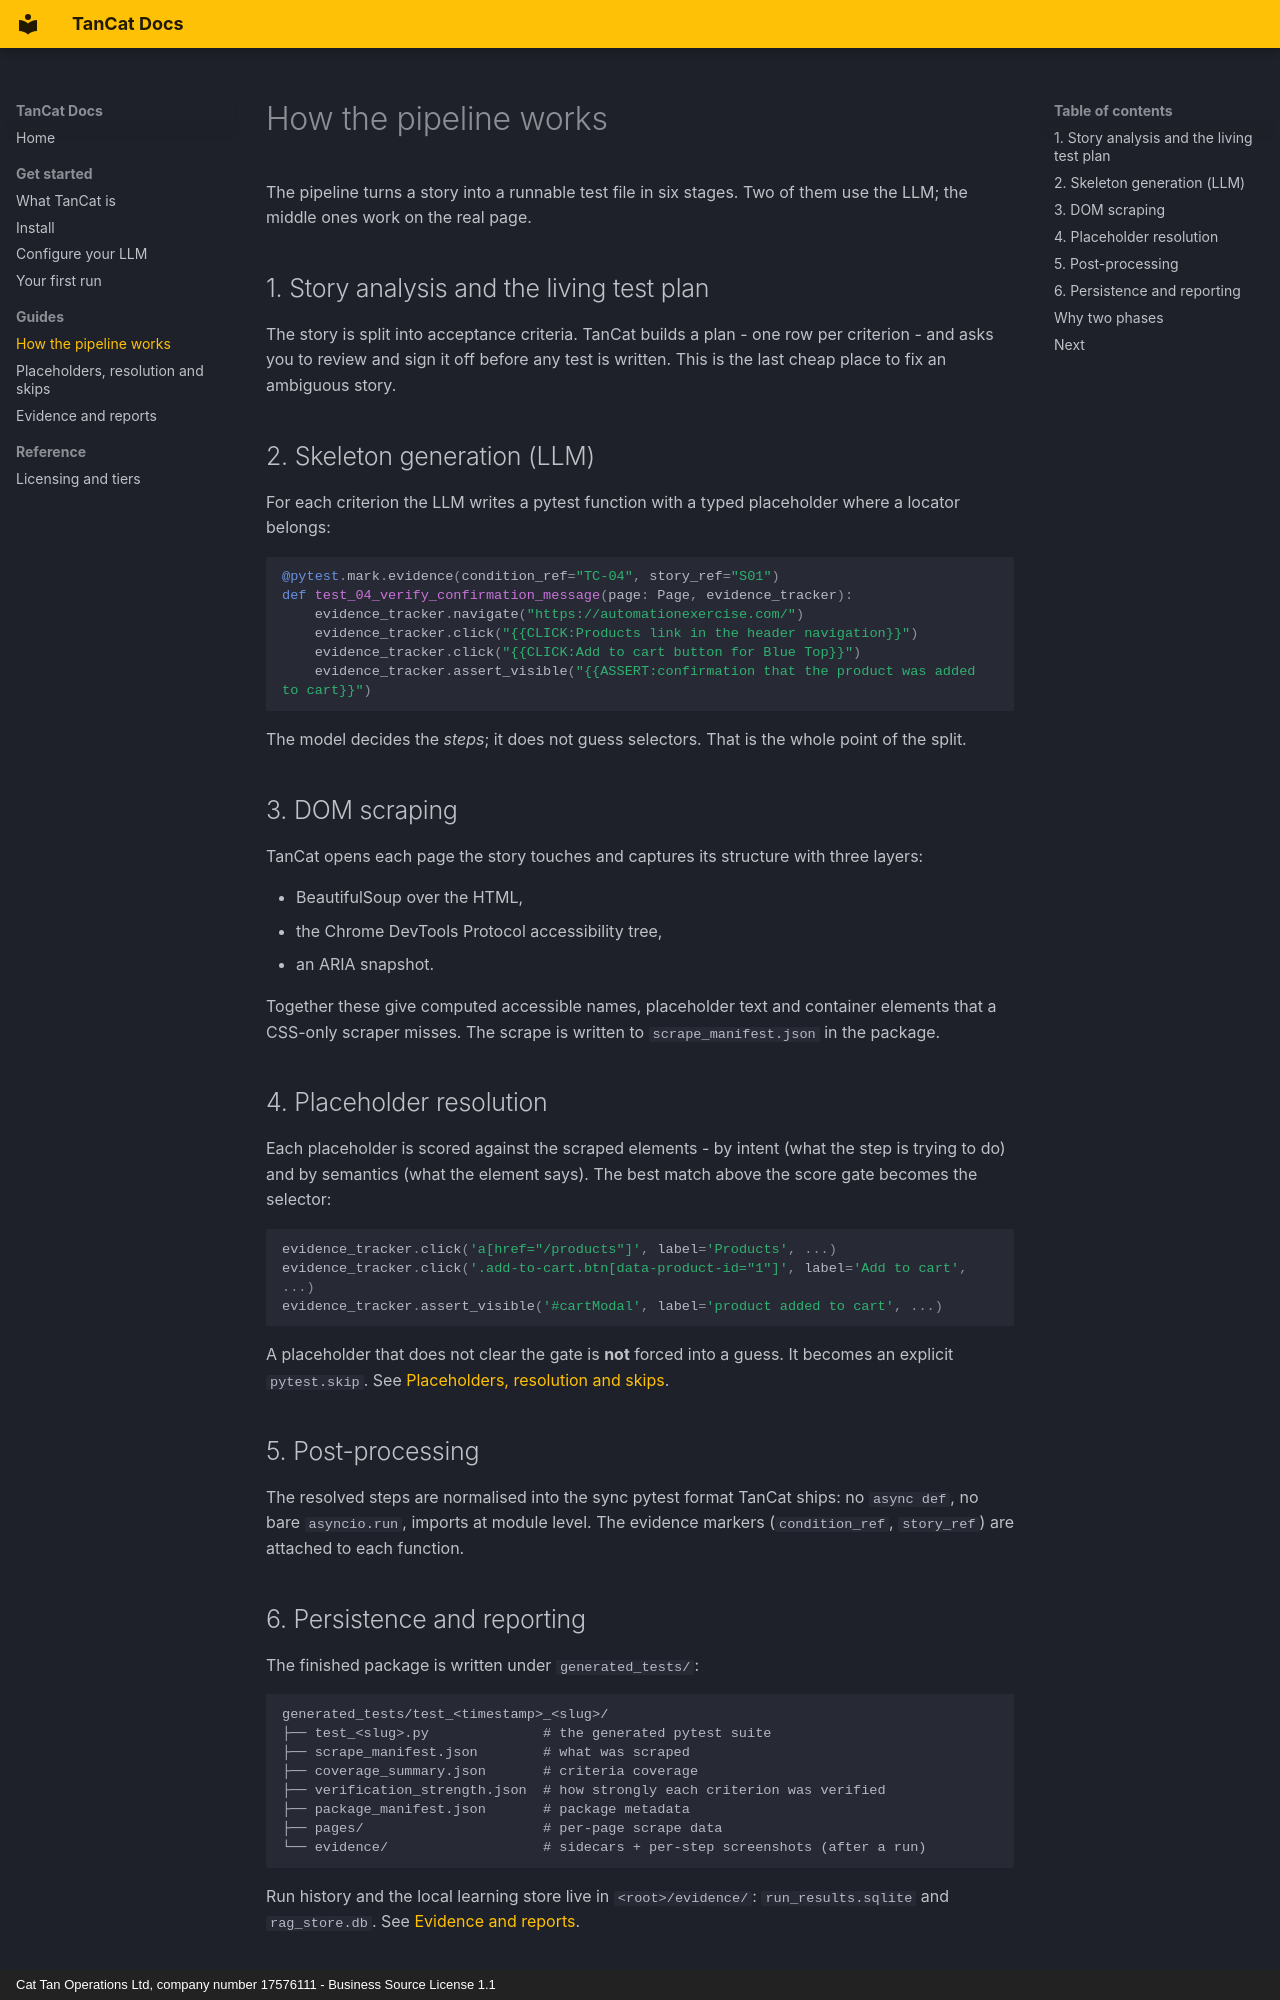

repository: tancat-ai/tancat · page: guides/pipeline/index.html · generator: mkdocs · copyright: Cat Tan Operations Ltd, company number 17576111 - Business Source License 1.1

---
description: How the TanCat pipeline works - story analysis, live DOM scraping, skeleton generation, placeholder resolution, execution, and evidence.
---

# How the pipeline works

The pipeline turns a story into a runnable test file in six stages. Two of them
use the LLM; the middle ones work on the real page.

## 1. Story analysis and the living test plan

The story is split into acceptance criteria. TanCat builds a plan - one row per
criterion - and asks you to review and sign it off before any test is written.
This is the last cheap place to fix an ambiguous story.

## 2. Skeleton generation (LLM)

For each criterion the LLM writes a pytest function with a typed placeholder
where a locator belongs:

```python
@pytest.mark.evidence(condition_ref="TC-04", story_ref="S01")
def test_04_verify_confirmation_message(page: Page, evidence_tracker):
    evidence_tracker.navigate("https://automationexercise.com/")
    evidence_tracker.click("{{CLICK:Products link in the header navigation}}")
    evidence_tracker.click("{{CLICK:Add to cart button for Blue Top}}")
    evidence_tracker.assert_visible("{{ASSERT:confirmation that the product was added to cart}}")
```

The model decides the *steps*; it does not guess selectors. That is the whole
point of the split.

## 3. DOM scraping

TanCat opens each page the story touches and captures its structure with three
layers:

- BeautifulSoup over the HTML,
- the Chrome DevTools Protocol accessibility tree,
- an ARIA snapshot.

Together these give computed accessible names, placeholder text and container
elements that a CSS-only scraper misses. The scrape is written to
`scrape_manifest.json` in the package.

## 4. Placeholder resolution

Each placeholder is scored against the scraped elements - by intent (what the
step is trying to do) and by semantics (what the element says). The best match
above the score gate becomes the selector:

```python
evidence_tracker.click('a[href="/products"]', label='Products', ...)
evidence_tracker.click('.add-to-cart.btn[data-product-id="1"]', label='Add to cart', ...)
evidence_tracker.assert_visible('#cartModal', label='product added to cart', ...)
```

A placeholder that does not clear the gate is **not** forced into a guess. It
becomes an explicit `pytest.skip`. See
[Placeholders, resolution and skips](skips.md).

## 5. Post-processing

The resolved steps are normalised into the sync pytest format TanCat ships:
no `async def`, no bare `asyncio.run`, imports at module level. The evidence
markers (`condition_ref`, `story_ref`) are attached to each function.
